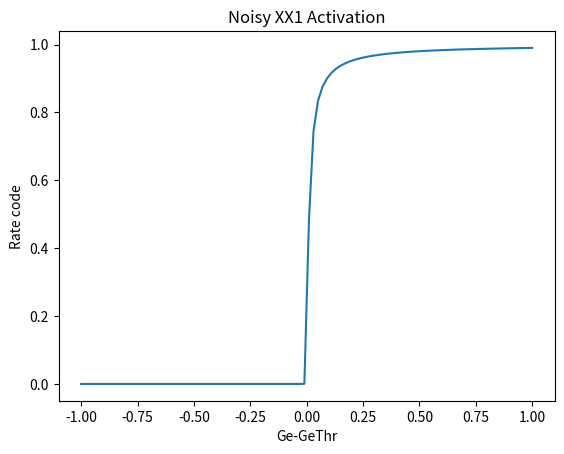

Write Python code to recreate this figure.
import numpy as np

class Sigmoid:
    def __init__(self, A=1, B=4, C=0.5):
        self.A = A
        self.B = B
        self.C = C

    def __call__(self, x: np.ndarray):
        return self.A/(1 + np.exp(-self.B*(x-self.C)))

class ReLu:
    def __init__(self, m=1, b=0):
        self.m = m
        self.b = b

    def __call__(self, x):
        return np.maximum(self.m*(x-self.b), 0)

# TODO: Check how thr is passed around
def XX1_Scalar(x, thr=0):
    x -= thr
    if x > 0:
        return x/(x+1)
    else:
        return 0    

def XX1(x: np.ndarray, thr=0):
    '''Computes X/(X+1) for X > 0 and returns 0 elsewhere.
    '''
    inp = x.copy()
    inp -= thr
    out = inp/(inp+1)
    
    mask = inp <= 0
    out[mask] = 0
    return out

def XX1GainCor_Scalar(x,
                      Gain = 100,
                      NVar = 0.005,
                      GainCor = 0.1,
                      GainCorRange = 10,
               ):
    gainCorFact = (GainCorRange - (x / NVar)) / GainCorRange
    if gainCorFact < 0 :
        return XX1_Scalar(Gain * x)
    newGain = Gain * (1 - GainCor*gainCorFact)
    return XX1_Scalar(newGain * x)

def XX1GainCor(x: np.ndarray,
               Gain = 100,
               NVar = 0.005,
               GainCor = 0.1,
               GainCorRange = 10,
               ):
    gainCorFact = (GainCorRange - (x / NVar)) / GainCorRange
    out = XX1(Gain * x)

    mask = gainCorFact > 0
    newGain = Gain * (1 - GainCor*gainCorFact[mask])
    out[mask] = XX1(newGain * x[mask])
    return out

class NoisyXX1:
    def __init__(self,
                 Thr = 0.5, # threshold value Theta (Q) for firing output activation (.5 is more accurate value based on AdEx biological parameters and normalization
                 Gain = 100, # gain (gamma) of the rate-coded activation functions -- 100 is default, 80 works better for larger models, and 20 is closer to the actual spiking behavior of the AdEx model -- use lower values for more graded signals, generally in lower input/sensory layers of the network
                 NVar = 0.005, # variance of the Gaussian noise kernel for convolving with XX1 in NOISY_XX1 and NOISY_LINEAR -- determines the level of curvature of the activation function near the threshold -- increase for more graded responding there -- note that this is not actual stochastic noise, just constant convolved gaussian smoothness to the activation function
                 VmActThr = 0.01, # threshold on activation below which the direct vm - act.thr is used -- this should be low -- once it gets active should use net - g_e_thr ge-linear dynamics (gelin)
                 SigMult = 0.33, # multiplier on sigmoid used for computing values for net < thr
                 SigMultPow = 0.8, # power for computing sig_mult_eff as function of gain * nvar
                 SigGain = 3.0, # gain multipler on (net - thr) for sigmoid used for computing values for net < thr
                 InterpRange = 0.01, # interpolation range above zero to use interpolation
                 GainCorRange = 10.0, # range in units of nvar over which to apply gain correction to compensate for convolution
                 GainCor = 0.1, # gain correction multiplier -- how much to correct gains
                 ):
        self.Thr = Thr
        self.Gain = Gain
        self.NVar = NVar
        self.VmActThr = VmActThr
        self.SigMult = SigMult
        self.SigMultPow = SigMultPow
        self.SigGain = SigGain
        self.InterpRange = InterpRange
        self.GainCorRange = GainCorRange
        self.GainCor = GainCor

        self.SigGainNVar = SigGain / NVar # ig_gain / nvar
        self.SigMultEff = SigMult * np.power(Gain*NVar, SigMultPow) # overall multiplier on sigmoidal component for values below threshold = sig_mult * pow(gain * nvar, sig_mult_pow)
        self.SigValAt0 = 0.5 * self.SigMultEff # 0.5 * sig_mult_eff -- used for interpolation portion
        # function value at interp_range - sig_val_at_0 -- for interpolation
        self.InterpVal = XX1GainCor_Scalar(InterpRange, Gain, NVar, GainCor,
                                           GainCorRange) - self.SigValAt0 

    def __call__(self, x: np.ndarray):
        out = x.copy()
        mask1 = x < 0
        mask2 = np.logical_and(x < self.InterpRange, x >= 0)
        mask3 = x >= self.InterpRange

        # if x < 0 // sigmoidal for < 0
        exp = -(x * self.SigGainNVar)
        submask = exp > 50
        out[mask1] = self.SigMultEff / (1 + np.exp(exp[mask1]))
        out[submask] = 0 # zero for small values

        # else if x < self.InterpRange
        interp = 1 - ((self.InterpRange - x[mask2]) / self.InterpRange)
        out[mask2] = self.SigValAt0 + interp*self.InterpVal

        # else
        out[mask3] = XX1GainCor(x[mask3],
                                Gain = self.Gain,
                                NVar = self.NVar,
                                GainCor= self.GainCor,
                                GainCorRange = self.GainCorRange,
                                )
        return out
        

if __name__ == "__main__":
    import matplotlib.pyplot as plt
    
    act = NoisyXX1()
    x = np.linspace(-1,1,100)

    y = act(x)

    plt.plot(x,y)
    plt.title("Noisy XX1 Activation")
    plt.ylabel("Rate code")
    plt.xlabel("Ge-GeThr")
    plt.show()